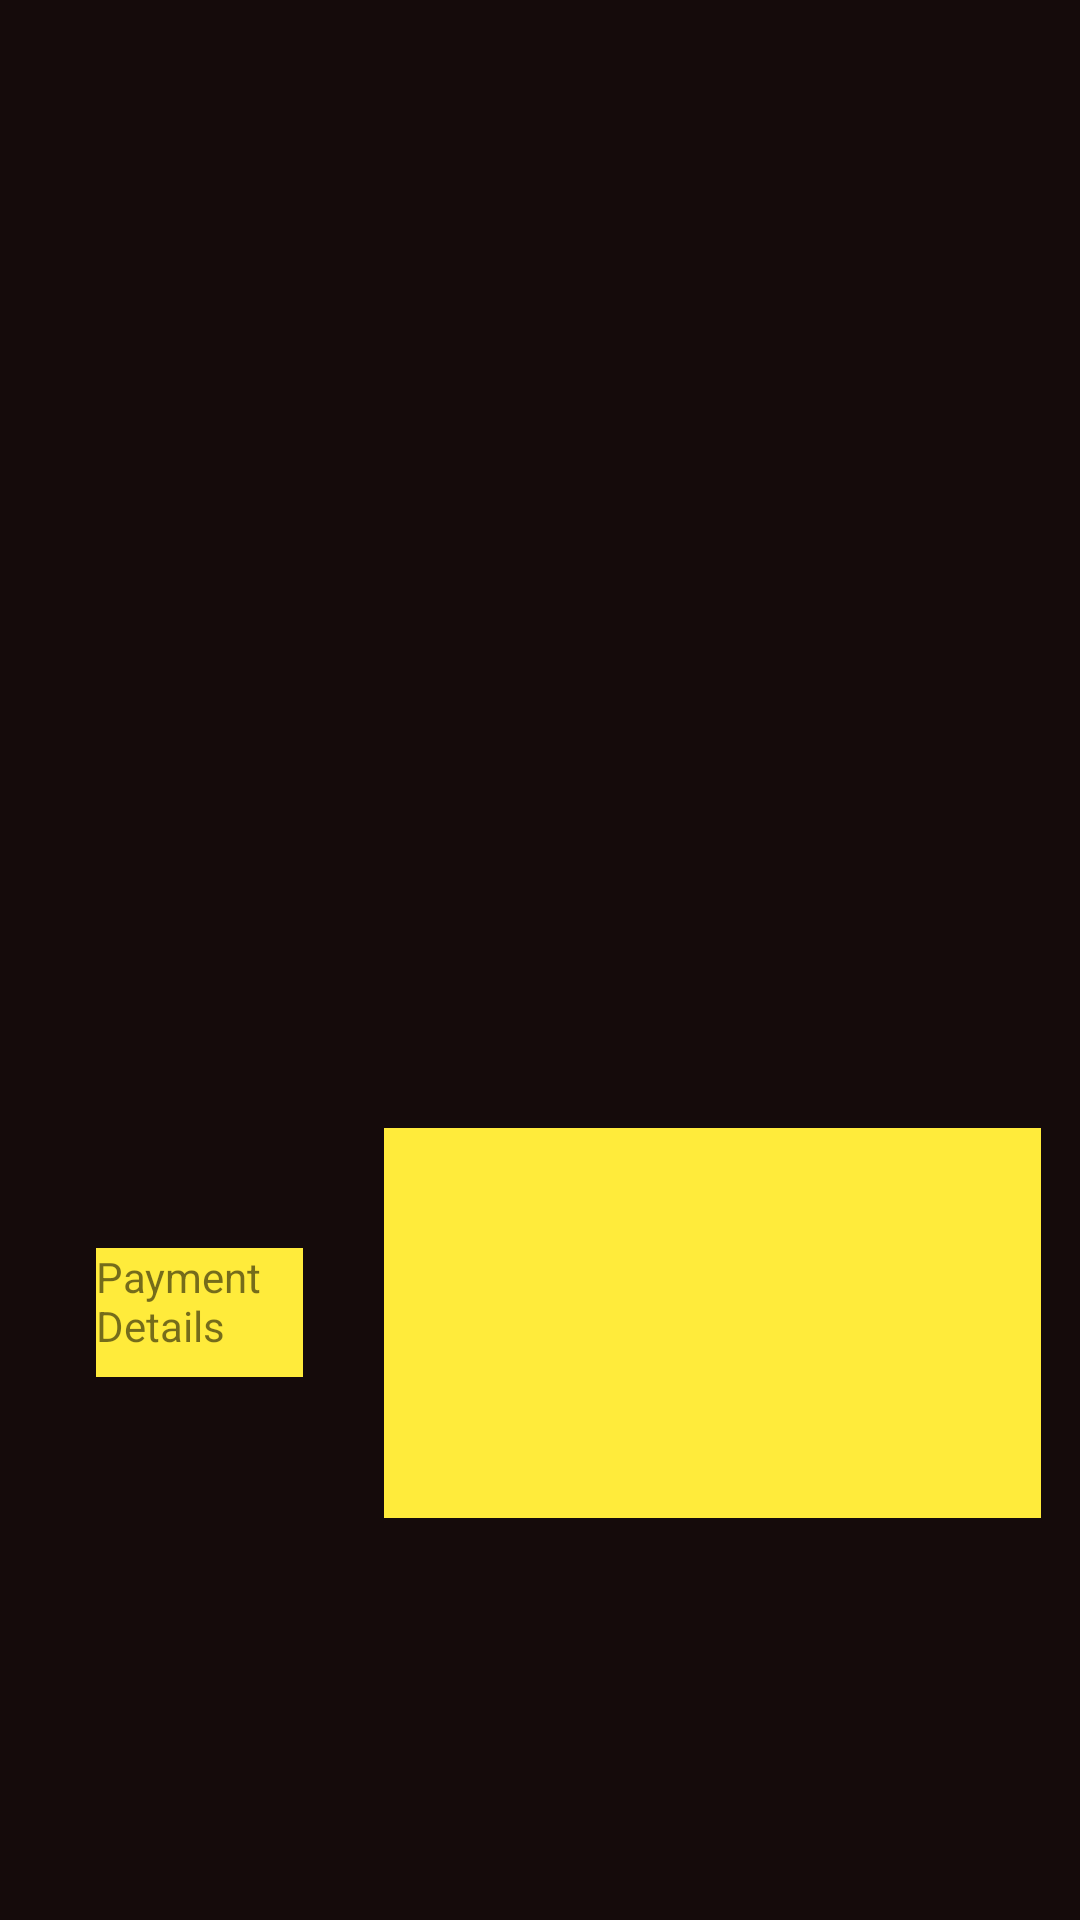

Layout XML and referenced resources for this Android screen:
<!-- AndroidManifest.xml: application theme Theme.EVENTHADDLERWITHPAYMENTAPP -->
<!-- res/layout/paymentactivity_main.xml -->
<?xml version="1.0" encoding="utf-8"?>
<androidx.constraintlayout.widget.ConstraintLayout xmlns:android="http://schemas.android.com/apk/res/android"
    xmlns:app="http://schemas.android.com/apk/res-auto"
    xmlns:tools="http://schemas.android.com/tools"
    android:layout_width="match_parent"
    android:layout_height="match_parent"
    android:background="#150B0B"
    tools:context=".MainActivity">

    <TextView
        android:id="@+id/textView3"
        android:layout_width="69dp"
        android:layout_height="43dp"
        android:layout_marginStart="32dp"
        android:layout_marginTop="416dp"
        android:background="#FFEB3B"
        android:text="Payment Details"
        app:layout_constraintStart_toStartOf="parent"
        app:layout_constraintTop_toTopOf="parent"
        tools:ignore="HardcodedText" />

    <EditText
        android:id="@+id/lblDetailView"
        android:layout_width="219dp"
        android:layout_height="130dp"
        android:layout_marginStart="128dp"
        android:layout_marginTop="376dp"
        android:background="#FFEB3B"
        android:ems="10"
        android:inputType="textPersonName"
        app:layout_constraintStart_toStartOf="parent"
        app:layout_constraintTop_toTopOf="parent" />


</androidx.constraintlayout.widget.ConstraintLayout>
<!-- resources referenced by this layout -->
<resources>
  <style name="Theme.EVENTHADDLERWITHPAYMENTAPP" parent="Theme.MaterialComponents.DayNight.DarkActionBar">
          
          <item name="colorPrimary">@color/purple_500</item>
          <item name="colorPrimaryVariant">@color/purple_700</item>
          <item name="colorOnPrimary">@color/white</item>
          
          <item name="colorSecondary">@color/teal_200</item>
          <item name="colorSecondaryVariant">@color/teal_700</item>
          <item name="colorOnSecondary">@color/black</item>
          
          <item name="android:statusBarColor" tools:targetApi="l">?attr/colorPrimaryVariant</item>
          
      </style>
  <!-- not gathered from this repository: default colours our renderer supplied (Android Studio template values) -->
  <color name="purple_500">#FF6200EE</color>
  <color name="purple_700">#FF3700B3</color>
  <color name="teal_200">#FF03DAC5</color>
  <color name="teal_700">#FF018786</color>
  <color name="black">#FF000000</color>
  <color name="white">#FFFFFFFF</color>
</resources>
